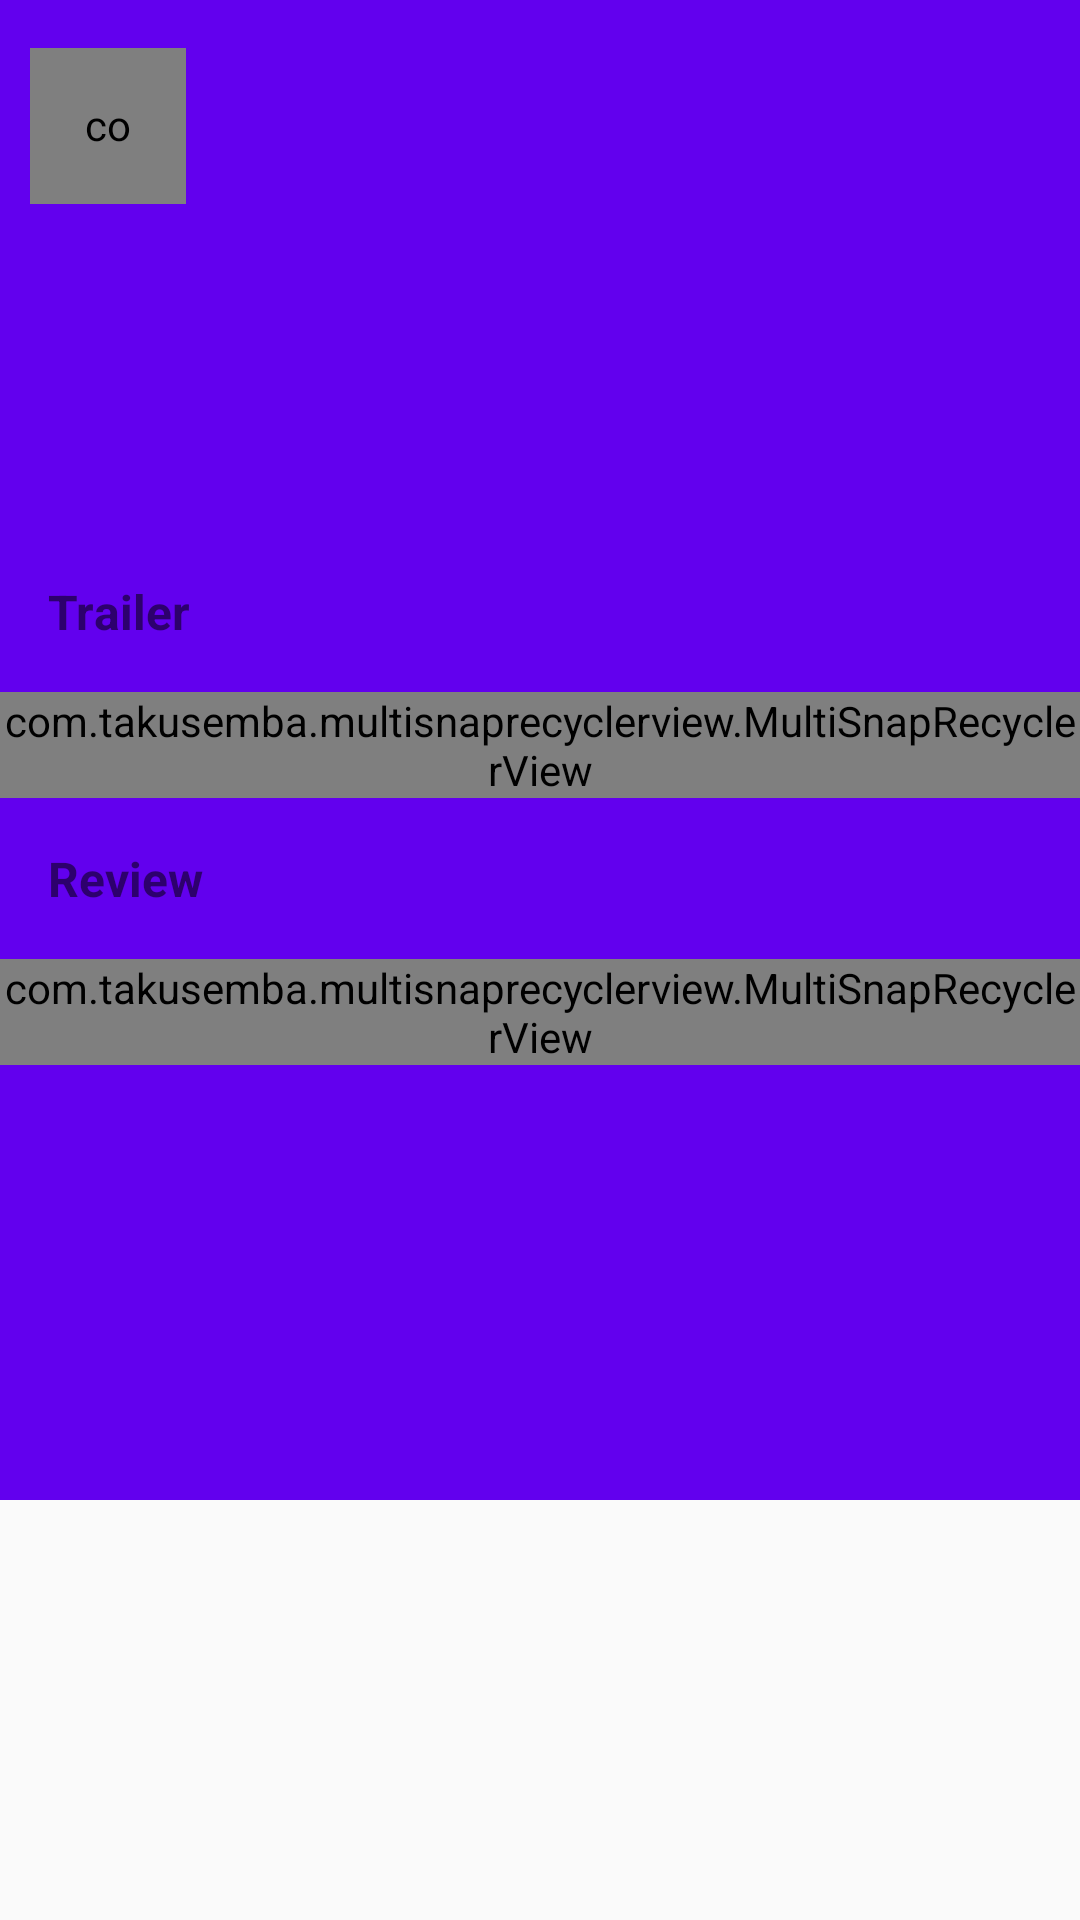

Here is an Android app screen rendered from its layout file. Give the layout XML and the strings, colors and styles it references.
<!-- AndroidManifest.xml: activity theme AppTheme.NoActionBar -->
<!-- res/layout/activity_detail.xml -->
<?xml version="1.0" encoding="utf-8"?>

<androidx.coordinatorlayout.widget.CoordinatorLayout xmlns:android="http://schemas.android.com/apk/res/android"
    xmlns:app="http://schemas.android.com/apk/res-auto"
    android:id="@+id/main_content"
    android:layout_width="match_parent"
    android:layout_height="match_parent">

    <com.google.android.material.appbar.AppBarLayout
        android:id="@+id/appbar"
        android:layout_width="match_parent"
        android:layout_height="@dimen/detail_backdrop_height"
        android:background="?colorPrimary"
        >

        <com.google.android.material.appbar.CollapsingToolbarLayout
            android:id="@+id/collapsing_toolbar"
            android:layout_width="match_parent"
            android:layout_height="match_parent"
            android:fitsSystemWindows="true"
            app:contentScrim="?attr/colorPrimary"
            app:expandedTitleMarginEnd ="64dp"
            app:expandedTitleMarginStart="48dp"
            app:expandedTitleTextAppearance="@android:color/transparent"
            app:layout_scrollFlags="scroll|exitUntilCollapsed" >



                <ImageView
                    android:id="@+id/thumbnail_image_header"
                    android:layout_width="match_parent"
                    android:layout_height="match_parent"
                    android:scaleType="centerCrop"
                    app:layout_collapseMode="parallax" />


            <androidx.appcompat.widget.Toolbar
                android:id="@+id/toolbar"
                android:layout_height="?attr/actionBarSize"
                android:layout_width="match_parent"
                android:theme="@style/ThemeOverlay.AppCompat.Dark.ActionBar"
                app:contentInsetStart="72dp"
                app:layout_collapseMode="pin"
                app:popupTheme="@style/ThemeOverlay.AppCompat.Light" >
            </androidx.appcompat.widget.Toolbar>
        </com.google.android.material.appbar.CollapsingToolbarLayout>
    </com.google.android.material.appbar.AppBarLayout>

    <androidx.core.widget.NestedScrollView
        android:layout_width="match_parent"
        android:layout_height="wrap_content">

        <RelativeLayout
            android:orientation="vertical"
            android:layout_width="match_parent"
            android:layout_height="wrap_content">

            <com.github.ivbaranov.mfb.MaterialFavoriteButton
                android:id="@+id/favorite_button"
                android:layout_width="52dp"
                android:layout_height="52dp"
                android:padding="@dimen/padding_layout"
                app:mfb_type="heart"
                android:layout_marginLeft="@dimen/layout_margin_left"
                android:layout_marginTop="@dimen/activity_vertical_margin" />

            <TextView
                android:layout_width="160dp"
                android:layout_height="wrap_content"
                android:id="@+id/userrating"
                android:padding="@dimen/padding_layout"
                android:layout_toRightOf="@+id/favorite_button"
                android:layout_marginLeft="@dimen/layout_margin_left"
                android:textSize="20sp"
                />


            <TextView
                android:layout_width="368dp"
                android:layout_height="wrap_content"
                android:id="@+id/releasedate"
                android:layout_below="@+id/userrating"
                android:layout_marginLeft="@dimen/layout_margin_left"
                android:padding="@dimen/padding_layout"
                android:textSize="20sp"
                />

            <TextView
                android:layout_width="368dp"
                android:layout_height="wrap_content"
                android:id="@+id/plotsynopsis"
                android:layout_below="@+id/releasedate"
                android:padding="@dimen/padding_layout"
                android:textSize="20sp"
                />

            <TextView
                android:layout_width="368dp"
                android:layout_height="wrap_content"
                android:id="@+id/thumbnailUrl"
                android:visibility="invisible"/>

            <TextView
                android:id="@+id/trailer"
                android:layout_width="wrap_content"
                android:layout_height="wrap_content"
                android:layout_margin="16dp"
                android:textStyle="bold"
                android:textSize="16sp"
                android:layout_below="@+id/plotsynopsis"
                android:text="@string/trailer" />

            <com.takusemba.multisnaprecyclerview.MultiSnapRecyclerView
                android:id="@+id/recycler_view1"
                android:layout_width="match_parent"
                android:layout_height="wrap_content"
                android:layout_gravity="center_vertical"
                android:layout_below="@+id/trailer"
                app:msrv_gravity="start"
                app:msrv_ms_per_inch="100"
                app:msrv_snap_count="1" />

            <TextView
                android:id="@+id/text_review"
                android:layout_width="wrap_content"
                android:layout_height="wrap_content"
                android:layout_margin="16dp"
                android:text="@string/review"
                android:layout_below="@+id/recycler_view1"
                android:textStyle="bold"
                android:textSize="16sp" />

            <com.takusemba.multisnaprecyclerview.MultiSnapRecyclerView
                android:id="@+id/review_recyclerview"
                android:layout_width="match_parent"
                android:layout_height="wrap_content"
                android:layout_gravity="center_vertical"
                android:layout_below="@id/text_review"
                app:msrv_gravity="center"
                app:msrv_ms_per_inch="@dimen/low_speed"
                app:msrv_snap_count="2" />
        </RelativeLayout>

    </androidx.core.widget.NestedScrollView>

</androidx.coordinatorlayout.widget.CoordinatorLayout>
<!-- resources referenced by this layout -->
<resources>
  <dimen name="activity_vertical_margin">16dp</dimen>
  <dimen name="detail_backdrop_height">500dp</dimen>
  <dimen name="layout_margin_left">10dp</dimen>
  <item name="low_speed" type="dimen" format="float">120</item>
  <dimen name="padding_layout">16dp</dimen>
  <string name="review">Review</string>
  <string name="trailer">Trailer</string>
  <style name="AppTheme.NoActionBar">
          <item name="windowActionBar">false</item>
          <item name="windowNoTitle">true</item>
      </style>
</resources>
